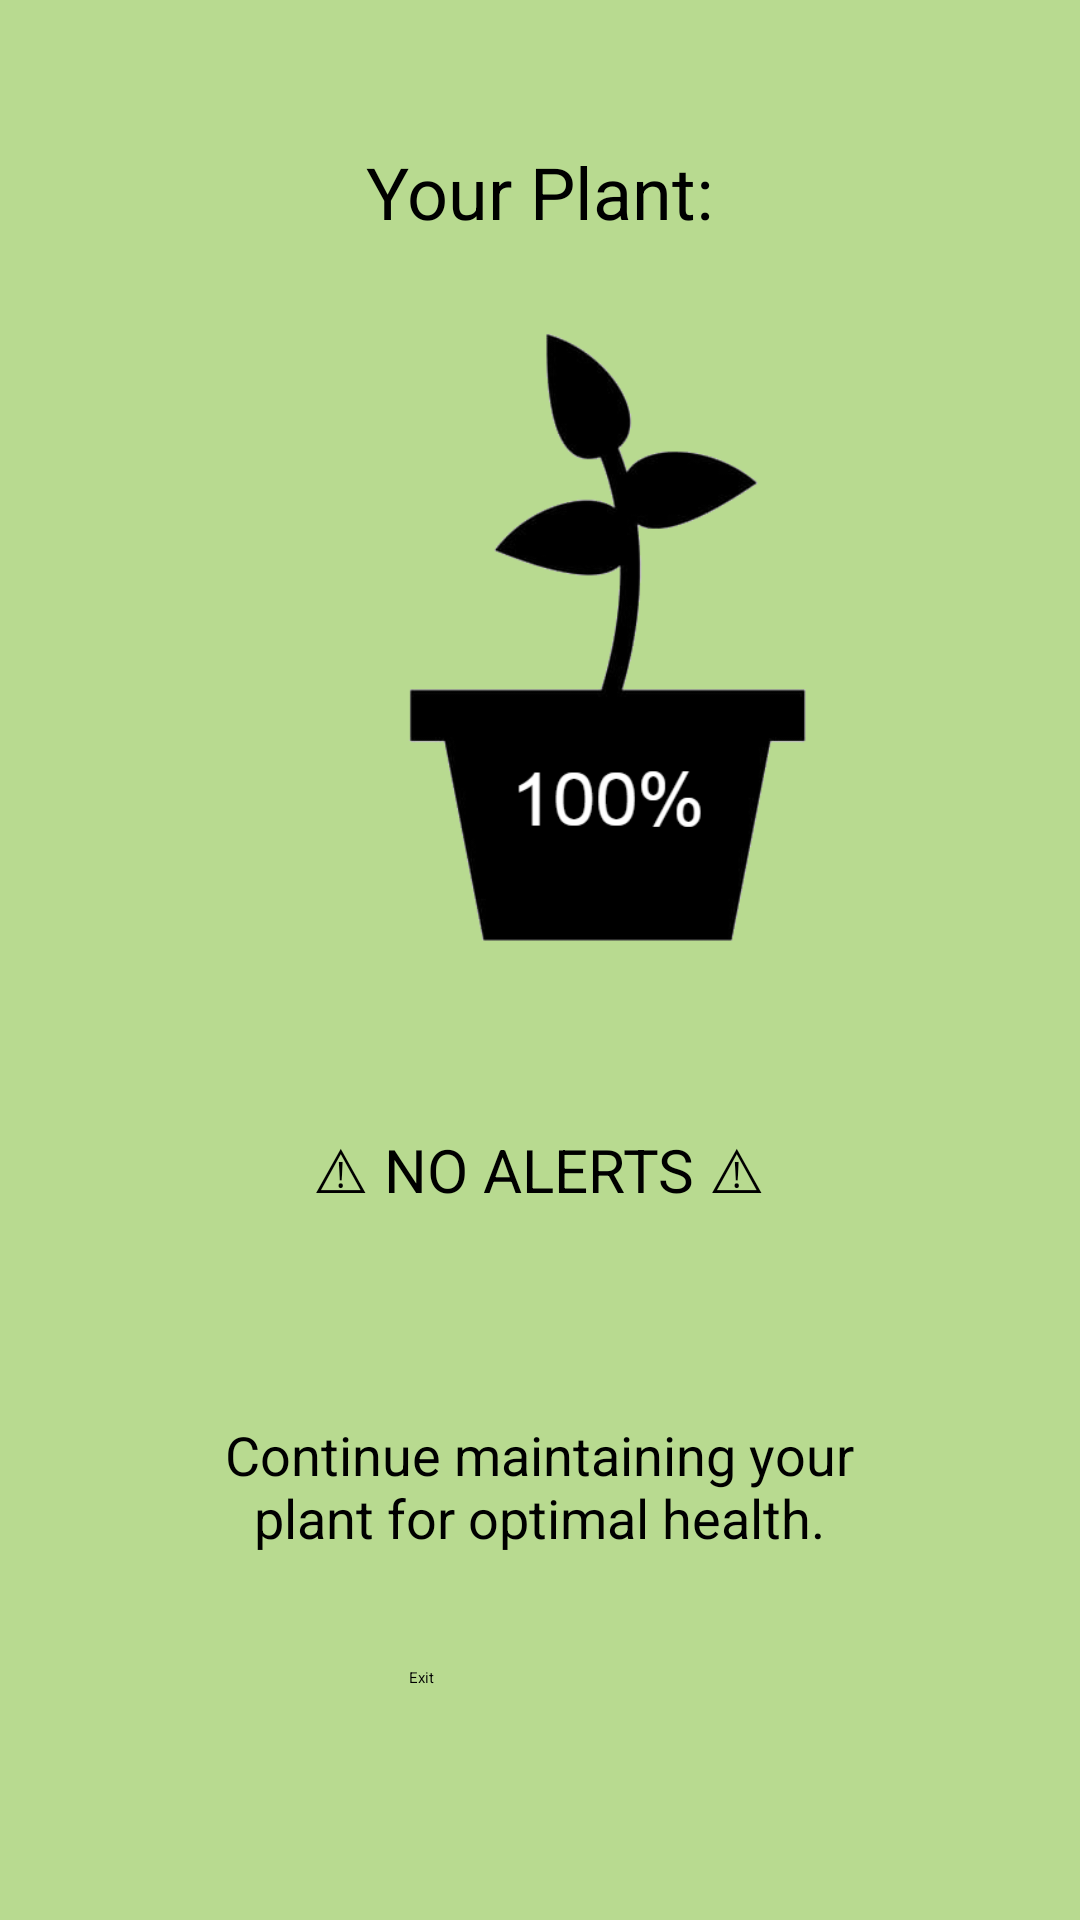

This screen was rendered from an Android layout file. Write that file and the resources it references.
<!-- AndroidManifest.xml: activity theme PopUp -->
<!-- res/layout/activity_health.xml -->
<?xml version="1.0" encoding="utf-8"?>
<androidx.constraintlayout.widget.ConstraintLayout xmlns:android="http://schemas.android.com/apk/res/android"
    xmlns:app="http://schemas.android.com/apk/res-auto"
    xmlns:tools="http://schemas.android.com/tools"
    android:layout_width="match_parent"
    android:layout_height="match_parent"
    android:background="#9C8BC34A"
    tools:context=".HealthActivity">

    <TextView
        android:id="@+id/tvcSoon3"
        android:layout_width="226dp"
        android:layout_height="110dp"
        android:layout_marginTop="376dp"
        android:fontFamily="sans-serif"
        android:text="Continue maintaining your plant for
optimal health."
        android:textAlignment="center"
        android:textSize="18sp"
        app:layout_constraintBottom_toBottomOf="parent"
        app:layout_constraintEnd_toEndOf="parent"
        app:layout_constraintHorizontal_bias="0.497"
        app:layout_constraintStart_toStartOf="parent"
        app:layout_constraintTop_toTopOf="parent"
        app:layout_constraintVertical_bias="0.628" />

    <TextView
        android:id="@+id/tvcSoon2"
        android:layout_width="226dp"
        android:layout_height="110dp"
        android:layout_marginTop="376dp"
        android:layout_marginBottom="245dp"
        android:fontFamily="sans-serif"
        android:text="⚠ NO ALERTS ⚠"
        android:textAlignment="center"
        android:textSize="20sp"
        app:layout_constraintBottom_toBottomOf="parent"
        app:layout_constraintEnd_toEndOf="parent"
        app:layout_constraintHorizontal_bias="0.497"
        app:layout_constraintStart_toStartOf="parent"
        app:layout_constraintTop_toTopOf="parent"
        app:layout_constraintVertical_bias="0.0" />

    <Button
        android:id="@+id/exitHealth"
        android:layout_width="86dp"
        android:layout_height="42dp"
        android:text="Exit"
        app:layout_constraintBottom_toBottomOf="parent"
        app:layout_constraintEnd_toEndOf="parent"
        app:layout_constraintHorizontal_bias="0.498"
        app:layout_constraintStart_toStartOf="parent"
        app:layout_constraintTop_toTopOf="parent"
        app:layout_constraintVertical_bias="0.929" />

    <TextView
        android:id="@+id/tvcSoon"
        android:layout_width="226dp"
        android:layout_height="110dp"
        android:fontFamily="sans-serif"
        android:text="Your Plant:"
        android:textAlignment="center"
        android:textSize="24sp"
        app:layout_constraintBottom_toBottomOf="parent"
        app:layout_constraintEnd_toEndOf="parent"
        app:layout_constraintHorizontal_bias="0.497"
        app:layout_constraintStart_toStartOf="parent"
        app:layout_constraintTop_toTopOf="parent"
        app:layout_constraintVertical_bias="0.09" />

    <ImageView
        android:id="@+id/imageView2"
        android:layout_width="150dp"
        android:layout_height="211dp"
        android:layout_marginStart="128dp"
        android:layout_marginTop="108dp"
        android:src="@drawable/health"
        app:layout_constraintStart_toStartOf="parent"
        app:layout_constraintTop_toTopOf="parent" />


</androidx.constraintlayout.widget.ConstraintLayout>
<!-- resources referenced by this layout -->
<resources>
  <!-- drawable health: png bitmap (drawable, 27313 bytes) -->
  <style name="PopUp">
          <item name="android:windowIsTranslucent">true</item>
          <item name="android:windowCloseOnTouchOutside">true</item>
      </style>
</resources>
